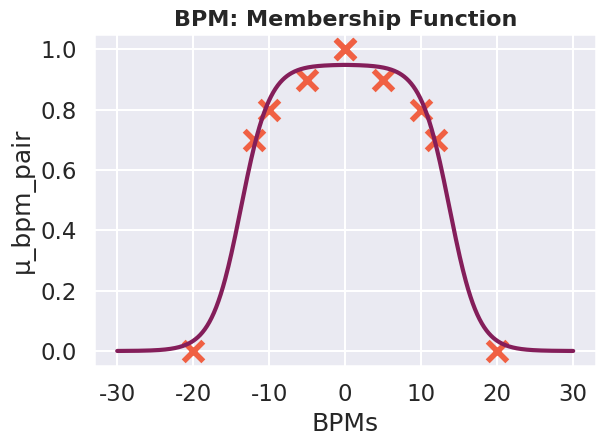
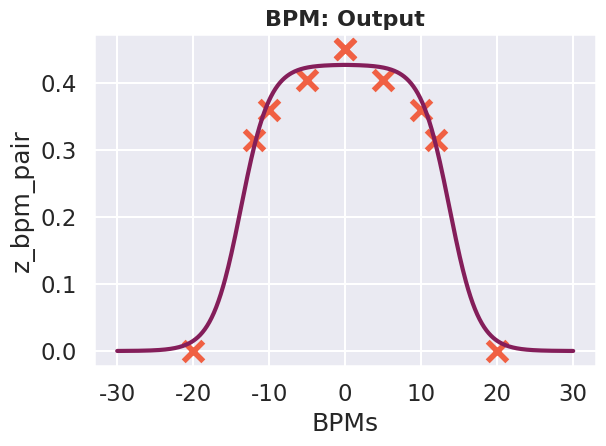
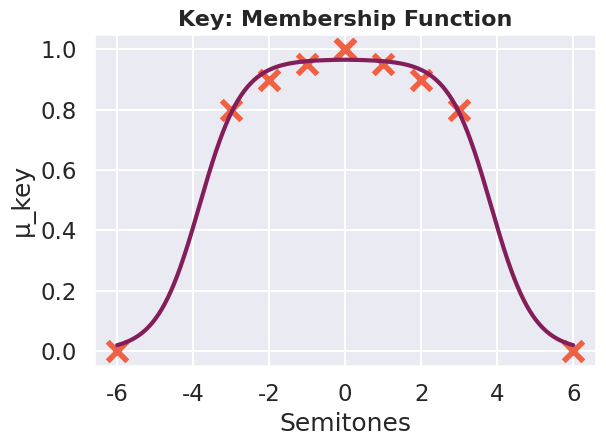
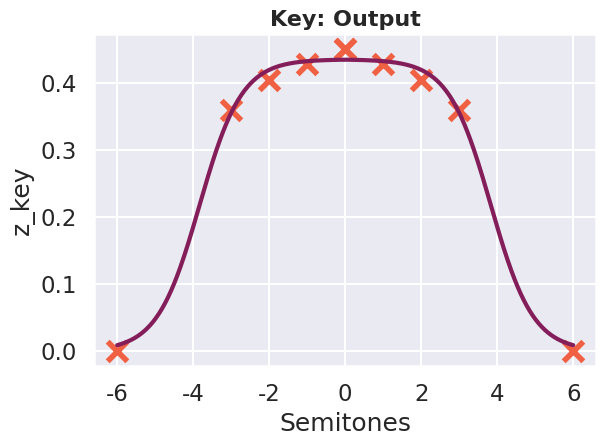

These charts were generated, in order, by the following Python code:
import os
import numpy as np
import matplotlib.pyplot as plt
import seaborn as sns
from scipy.optimize import curve_fit

# =========================
# Setup
# =========================
sns.set_theme(style="darkgrid", context="talk")
# Get colors from the 'rocket' palette
rocket_colors = sns.color_palette("rocket", n_colors=5)
line_color = rocket_colors[1]
marker_color = rocket_colors[3]

OUTPUT_DIR = "graphs"
os.makedirs(OUTPUT_DIR, exist_ok=True)

# =========================
# Sigmoid Function
# =========================
def sigmoid(x, L, k, x0):
    return L / (1 + np.exp(k * (x - x0)))

# =========================
# ORIGINAL RULE DATA (positive side only)
# =========================

# BPM
bpm_diff = np.array([0, 5, 10, 12, 20])
mu_bpm = np.array([1.0, 0.9, 0.8, 0.7, 0.0])

# Key
key_dist = np.array([0, 1, 2, 3, 6])
mu_key = np.array([1.0, 0.95, 0.9, 0.8, 0.0])

# =========================
# Fit sigmoid to positive domain
# =========================
params_bpm, _ = curve_fit(sigmoid, bpm_diff, mu_bpm, p0=[1, 0.25, 10])
params_key, _ = curve_fit(sigmoid, key_dist, mu_key, p0=[1, 1.0, 3])

# =========================
# MIRRORED DOMAIN
# =========================
x_bpm = np.linspace(-30, 30, 600)
x_key = np.linspace(-6, 6, 600)

y_bpm = sigmoid(np.abs(x_bpm), *params_bpm)
y_key = sigmoid(np.abs(x_key), *params_key)

# =========================
# Sugeno outputs
# =========================
WEIGHT = 0.45
z_bpm = y_bpm * WEIGHT
z_key = y_key * WEIGHT

# =========================
# Helper function
# =========================
def save_plot(title, xlabel, ylabel, filename):
    plt.title(title, fontsize=16, weight='bold')
    plt.xlabel(xlabel)
    plt.ylabel(ylabel)
    plt.tight_layout()
    plt.savefig(os.path.join(OUTPUT_DIR, filename))
    plt.close()

# Marker settings for consistency
MARKER_SIZE = 200
MARKER_WEIGHT = 4  # This increases the thickness of the 'x'

# =========================
# 1. BPM Membership (Mirrored)
# =========================
plt.figure()
sns.lineplot(x=x_bpm, y=y_bpm, linewidth=3, color=line_color)

sns.scatterplot(
    x=np.concatenate([bpm_diff, -bpm_diff]),
    y=np.concatenate([mu_bpm, mu_bpm]),
    marker="x",
    s=MARKER_SIZE,
    linewidth=MARKER_WEIGHT,
    color=marker_color
)

save_plot("BPM: Membership Function", "BPMs", "μ_bpm_pair", "bpm_mf.png")

# =========================
# 2. BPM Sugeno Output
# =========================
plt.figure()
sns.lineplot(x=x_bpm, y=z_bpm, linewidth=3, color=line_color)

sns.scatterplot(
    x=np.concatenate([bpm_diff, -bpm_diff]),
    y=np.concatenate([mu_bpm * WEIGHT, mu_bpm * WEIGHT]),
    marker="x",
    s=MARKER_SIZE,
    linewidth=MARKER_WEIGHT,
    color=marker_color
)

save_plot("BPM: Output", "BPMs", "z_bpm_pair", "bpm_output.png")

# =========================
# 3. Key Membership (Mirrored)
# =========================
plt.figure()
sns.lineplot(x=x_key, y=y_key, linewidth=3, color=line_color)

sns.scatterplot(
    x=np.concatenate([key_dist, -key_dist]),
    y=np.concatenate([mu_key, mu_key]),
    marker="x",
    s=MARKER_SIZE,
    linewidth=MARKER_WEIGHT,
    color=marker_color
)

save_plot("Key: Membership Function", "Semitones", "μ_key", "key_mf.png")

# =========================
# 4. Key Sugeno Output
# =========================
plt.figure()
sns.lineplot(x=x_key, y=z_key, linewidth=3, color=line_color)

sns.scatterplot(
    x=np.concatenate([key_dist, -key_dist]),
    y=np.concatenate([mu_key * WEIGHT, mu_key * WEIGHT]),
    marker="x",
    s=MARKER_SIZE,
    linewidth=MARKER_WEIGHT,
    color=marker_color
)

save_plot("Key: Output", "Semitones", "z_key", "key_output.png")

print("Graphs updated with weighted markers and saved in /graphs/")
